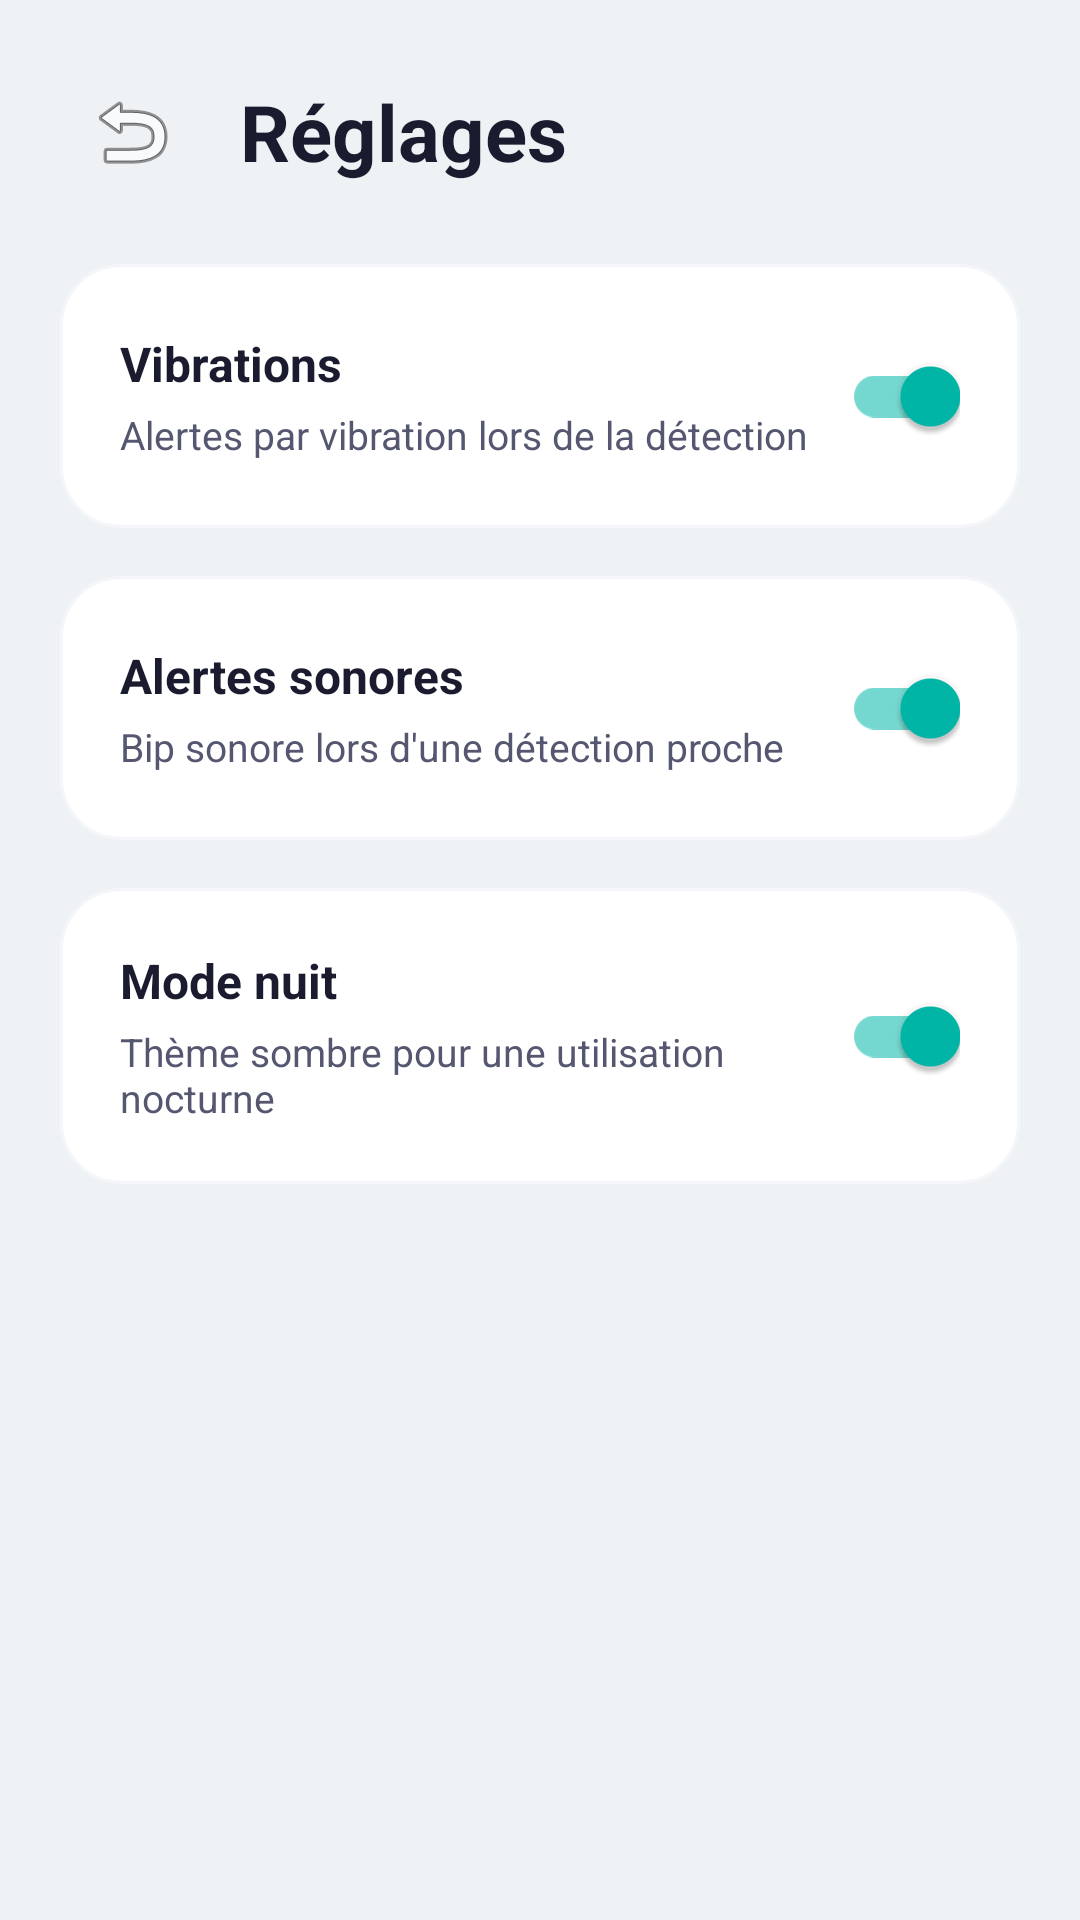

Android layout source for this screen:
<!-- AndroidManifest.xml: application theme AppTheme -->
<!-- res/layout/activity_settings.xml -->
<?xml version="1.0" encoding="utf-8"?>
<FrameLayout xmlns:android="http://schemas.android.com/apk/res/android"
    xmlns:tools="http://schemas.android.com/tools"
    android:layout_width="match_parent"
    android:layout_height="match_parent"
    tools:context=".SettingsActivity">

    
    <ImageView
        android:layout_width="match_parent"
        android:layout_height="match_parent"
        android:src="@drawable/fond"
        android:scaleType="centerCrop"
        android:importantForAccessibility="no" />

    
    <View
        android:layout_width="match_parent"
        android:layout_height="match_parent"
        android:background="@color/overlay_screen" />

    <ScrollView
        android:layout_width="match_parent"
        android:layout_height="match_parent">

        <LinearLayout
            android:layout_width="match_parent"
            android:layout_height="wrap_content"
            android:orientation="vertical"
            android:padding="@dimen/padding_main">

            
            <LinearLayout
                android:layout_width="match_parent"
                android:layout_height="wrap_content"
                android:orientation="horizontal"
                android:gravity="center_vertical"
                android:layout_marginBottom="@dimen/margin_large">

                <ImageButton
                    android:id="@+id/backButton"
                    android:layout_width="48dp"
                    android:layout_height="48dp"
                    android:src="@android:drawable/ic_menu_revert"
                    android:background="?attr/selectableItemBackgroundBorderless"
                    android:contentDescription="@string/settings_back"
                    android:importantForAccessibility="yes" />

                <TextView
                    android:layout_width="wrap_content"
                    android:layout_height="wrap_content"
                    android:text="@string/settings_title"
                    android:textSize="@dimen/text_title"
                    android:textStyle="bold"
                    android:textColor="@color/text_primary"
                    android:layout_marginStart="@dimen/margin_medium" />
            </LinearLayout>

            
            <LinearLayout
                android:layout_width="match_parent"
                android:layout_height="wrap_content"
                android:orientation="horizontal"
                android:gravity="center_vertical"
                android:padding="@dimen/padding_main"
                android:layout_marginBottom="@dimen/margin_16"
                android:background="@drawable/bg_card">

                <LinearLayout
                    android:layout_width="0dp"
                    android:layout_height="wrap_content"
                    android:layout_weight="1"
                    android:orientation="vertical">

                    <TextView
                        android:layout_width="wrap_content"
                        android:layout_height="wrap_content"
                        android:text="@string/vibration_label"
                        android:textSize="@dimen/text_stats"
                        android:textStyle="bold"
                        android:textColor="@color/text_primary" />

                    <TextView
                        android:layout_width="wrap_content"
                        android:layout_height="wrap_content"
                        android:text="@string/vibration_desc"
                        android:textSize="@dimen/text_hint"
                        android:textColor="@color/text_secondary"
                        android:layout_marginTop="@dimen/margin_xsmall" />
                </LinearLayout>

                <com.google.android.material.switchmaterial.SwitchMaterial
                    android:id="@+id/vibrationSwitch"
                    android:layout_width="wrap_content"
                    android:layout_height="wrap_content"
                    android:checked="true" />
            </LinearLayout>

            
            <LinearLayout
                android:layout_width="match_parent"
                android:layout_height="wrap_content"
                android:orientation="horizontal"
                android:gravity="center_vertical"
                android:padding="@dimen/padding_main"
                android:layout_marginBottom="@dimen/margin_16"
                android:background="@drawable/bg_card">

                <LinearLayout
                    android:layout_width="0dp"
                    android:layout_height="wrap_content"
                    android:layout_weight="1"
                    android:orientation="vertical">

                    <TextView
                        android:layout_width="wrap_content"
                        android:layout_height="wrap_content"
                        android:text="@string/sound_label"
                        android:textSize="@dimen/text_stats"
                        android:textStyle="bold"
                        android:textColor="@color/text_primary" />

                    <TextView
                        android:layout_width="wrap_content"
                        android:layout_height="wrap_content"
                        android:text="@string/sound_desc"
                        android:textSize="@dimen/text_hint"
                        android:textColor="@color/text_secondary"
                        android:layout_marginTop="@dimen/margin_xsmall" />
                </LinearLayout>

                <com.google.android.material.switchmaterial.SwitchMaterial
                    android:id="@+id/soundSwitch"
                    android:layout_width="wrap_content"
                    android:layout_height="wrap_content"
                    android:checked="true" />
            </LinearLayout>

            
            <LinearLayout
                android:layout_width="match_parent"
                android:layout_height="wrap_content"
                android:orientation="horizontal"
                android:gravity="center_vertical"
                android:padding="@dimen/padding_main"
                android:layout_marginBottom="@dimen/margin_16"
                android:background="@drawable/bg_card">

                <LinearLayout
                    android:layout_width="0dp"
                    android:layout_height="wrap_content"
                    android:layout_weight="1"
                    android:orientation="vertical">

                    <TextView
                        android:layout_width="wrap_content"
                        android:layout_height="wrap_content"
                        android:text="@string/night_mode_label"
                        android:textSize="@dimen/text_stats"
                        android:textStyle="bold"
                        android:textColor="@color/text_primary" />

                    <TextView
                        android:layout_width="wrap_content"
                        android:layout_height="wrap_content"
                        android:text="@string/night_mode_desc"
                        android:textSize="@dimen/text_hint"
                        android:textColor="@color/text_secondary"
                        android:layout_marginTop="@dimen/margin_xsmall" />
                </LinearLayout>

                <com.google.android.material.switchmaterial.SwitchMaterial
                    android:id="@+id/nightModeSwitch"
                    android:layout_width="wrap_content"
                    android:layout_height="wrap_content"
                    android:checked="true" />
            </LinearLayout>

        </LinearLayout>
    </ScrollView>
</FrameLayout>
<!-- resources referenced by this layout -->
<resources>
  <color name="overlay_screen">#C0F0F2F5</color>
  <color name="text_primary">#1A1B2E</color>
  <color name="text_secondary">#555770</color>
  <dimen name="margin_16">16dp</dimen>
  <dimen name="margin_large">20dp</dimen>
  <dimen name="margin_medium">12dp</dimen>
  <dimen name="margin_xsmall">4dp</dimen>
  <dimen name="padding_main">20dp</dimen>
  <dimen name="text_hint">13sp</dimen>
  <dimen name="text_stats">16sp</dimen>
  <dimen name="text_title">26sp</dimen>
  <!-- drawable bg_card (drawable) -->
  <?xml version="1.0" encoding="utf-8"?>
  <shape xmlns:android="http://schemas.android.com/apk/res/android"
      android:shape="rectangle">
      <solid android:color="@color/card_background" />
      <corners android:radius="20dp" />
      <stroke
          android:width="1dp"
          android:color="@color/surface_elevated" />
  </shape>
  <string name="night_mode_desc">Thème sombre pour une utilisation nocturne</string>
  <string name="night_mode_label">Mode nuit</string>
  <string name="settings_back">Retour</string>
  <string name="settings_title">Réglages</string>
  <string name="sound_desc">Bip sonore lors d\'une détection proche</string>
  <string name="sound_label">Alertes sonores</string>
  <string name="vibration_desc">Alertes par vibration lors de la détection</string>
  <string name="vibration_label">Vibrations</string>
  <style name="AppTheme" parent="Theme.MaterialComponents.DayNight.NoActionBar">
          <item name="colorPrimary">@color/primary</item>
          <item name="colorPrimaryDark">@color/primary_dark</item>
          <item name="colorAccent">@color/accent</item>
          <item name="android:windowBackground">@color/primary</item>
      </style>
  <color name="card_background">#FFFFFF</color>
  <color name="surface_elevated">#F5F6FA</color>
  <color name="primary">#F0F2F5</color>
  <color name="primary_dark">#E0E3E8</color>
  <color name="accent">#00B8A9</color>
</resources>
